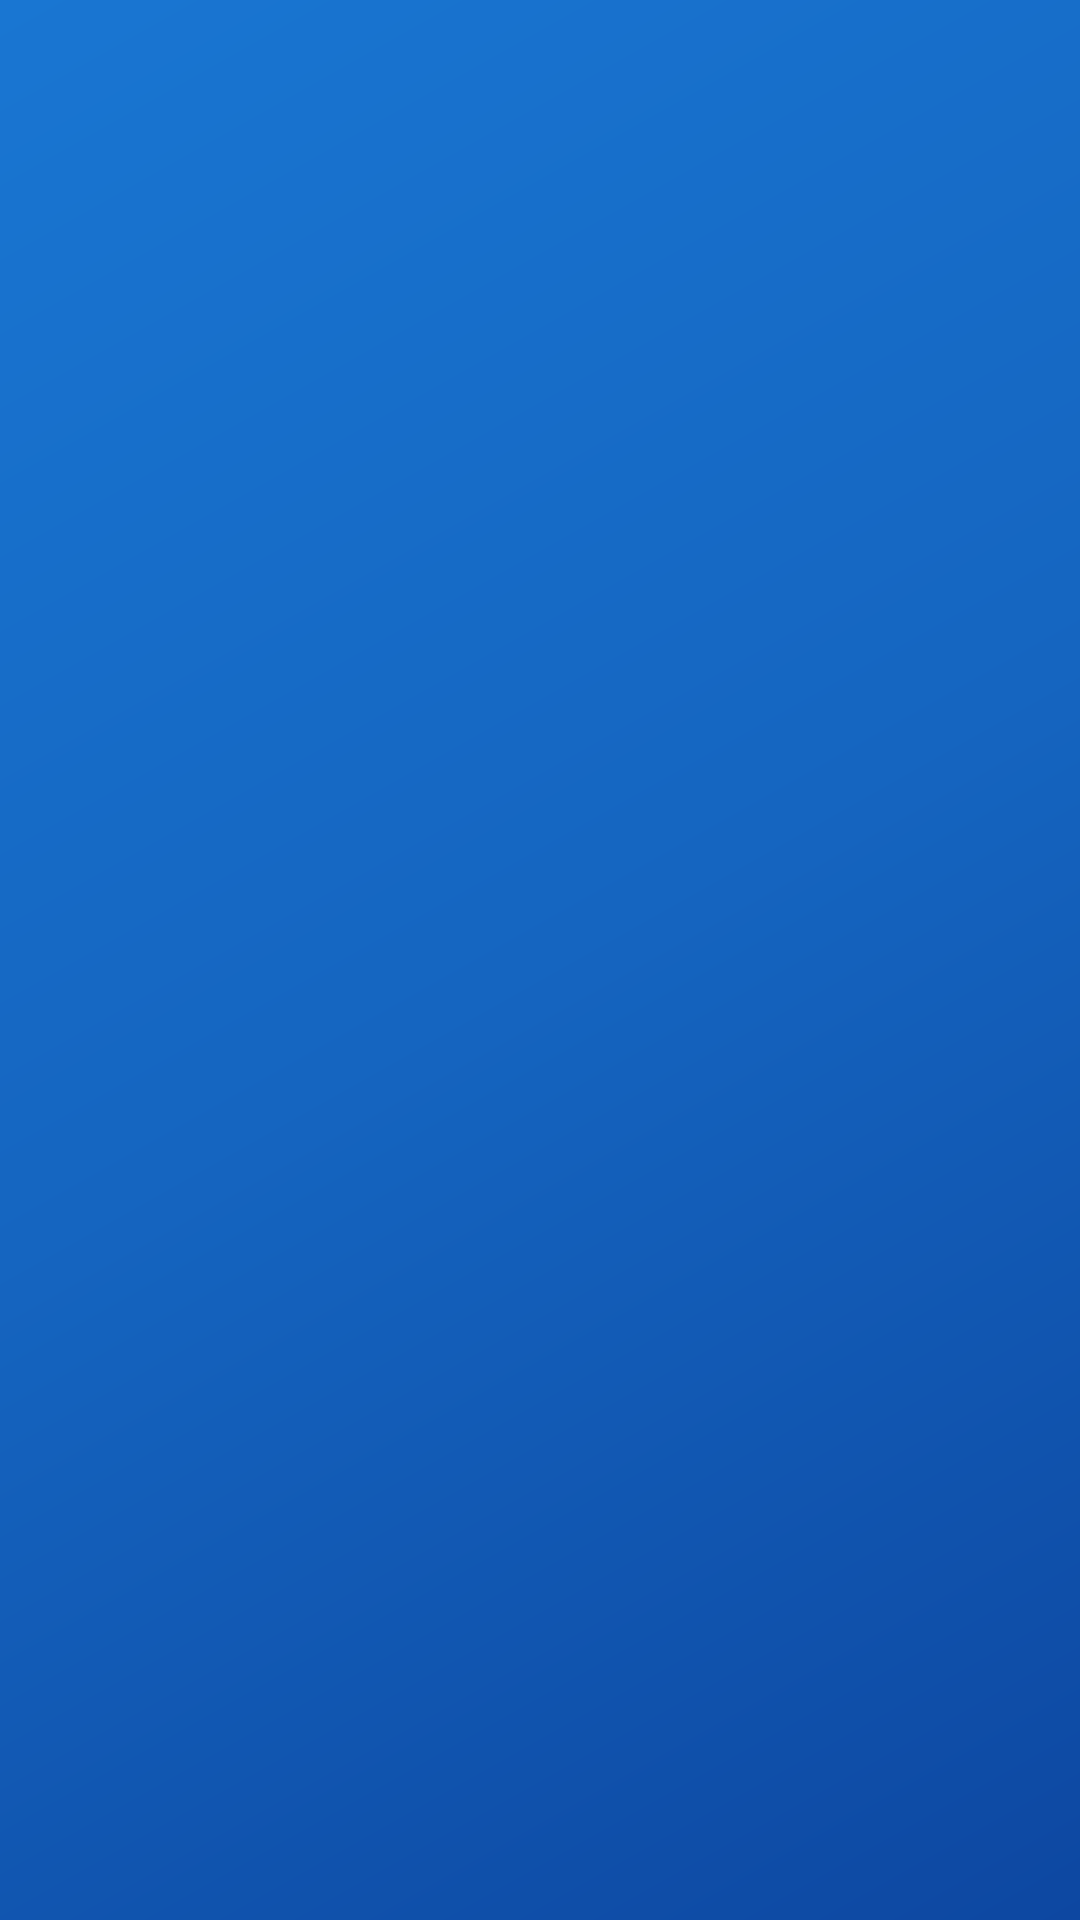

This screen was rendered from an Android layout file. Write that file and the resources it references.
<!-- AndroidManifest.xml: activity theme Theme.JanAushadhiFinder.Splash -->
<!-- res/layout/activity_splash.xml -->
<?xml version="1.0" encoding="utf-8"?>
<androidx.constraintlayout.widget.ConstraintLayout xmlns:android="http://schemas.android.com/apk/res/android"
    xmlns:app="http://schemas.android.com/apk/res-auto"
    xmlns:tools="http://schemas.android.com/tools"
    android:layout_width="match_parent"
    android:layout_height="match_parent"
    android:background="@drawable/bg_splash_gradient"
    tools:context=".SplashActivity">

    
    <FrameLayout
        android:id="@+id/icon_container"
        android:layout_width="140dp"
        android:layout_height="140dp"
        android:visibility="invisible"
        app:layout_constraintBottom_toTopOf="@id/tv_splash_title"
        app:layout_constraintEnd_toEndOf="parent"
        app:layout_constraintStart_toStartOf="parent"
        app:layout_constraintTop_toTopOf="parent"
        app:layout_constraintVertical_chainStyle="packed">

        <View
            android:layout_width="match_parent"
            android:layout_height="match_parent"
            android:background="@drawable/bg_splash_circle" />

        <ImageView
            android:layout_width="72dp"
            android:layout_height="72dp"
            android:layout_gravity="center"
            android:src="@drawable/ic_medicine"
            app:tint="@android:color/white"
            android:contentDescription="@string/app_name" />
    </FrameLayout>

    
    <TextView
        android:id="@+id/tv_splash_title"
        android:layout_width="wrap_content"
        android:layout_height="wrap_content"
        android:layout_marginTop="32dp"
        android:text="@string/app_name"
        android:textColor="@android:color/white"
        android:textSize="32sp"
        android:textStyle="bold"
        android:fontFamily="sans-serif-medium"
        android:visibility="invisible"
        app:layout_constraintBottom_toTopOf="@id/tv_splash_tagline"
        app:layout_constraintEnd_toEndOf="parent"
        app:layout_constraintStart_toStartOf="parent"
        app:layout_constraintTop_toBottomOf="@id/icon_container" />

    
    <TextView
        android:id="@+id/tv_splash_tagline"
        android:layout_width="wrap_content"
        android:layout_height="wrap_content"
        android:layout_marginTop="12dp"
        android:text="@string/app_tagline"
        android:textColor="#B3FFFFFF"
        android:textSize="16sp"
        android:visibility="invisible"
        app:layout_constraintBottom_toTopOf="@id/progress_bar"
        app:layout_constraintEnd_toEndOf="parent"
        app:layout_constraintStart_toStartOf="parent"
        app:layout_constraintTop_toBottomOf="@id/tv_splash_title" />

    
    <ProgressBar
        android:id="@+id/progress_bar"
        android:layout_width="32dp"
        android:layout_height="32dp"
        android:layout_marginTop="48dp"
        android:indeterminateTint="@android:color/white"
        android:visibility="invisible"
        app:layout_constraintBottom_toTopOf="@id/tv_initiative"
        app:layout_constraintEnd_toEndOf="parent"
        app:layout_constraintStart_toStartOf="parent"
        app:layout_constraintTop_toBottomOf="@id/tv_splash_tagline" />

    
    <TextView
        android:id="@+id/tv_initiative"
        android:layout_width="wrap_content"
        android:layout_height="wrap_content"
        android:layout_marginBottom="32dp"
        android:text="@string/splash_initiative"
        android:textColor="#99FFFFFF"
        android:textSize="12sp"
        android:textAlignment="center"
        android:visibility="invisible"
        app:layout_constraintBottom_toBottomOf="parent"
        app:layout_constraintEnd_toEndOf="parent"
        app:layout_constraintStart_toStartOf="parent" />

</androidx.constraintlayout.widget.ConstraintLayout>
<!-- resources referenced by this layout -->
<resources>
  <!-- drawable bg_splash_circle (drawable) -->
  <?xml version="1.0" encoding="utf-8"?>
  <shape xmlns:android="http://schemas.android.com/apk/res/android"
      android:shape="oval">
      <solid android:color="#33FFFFFF" />
      <size
          android:width="160dp"
          android:height="160dp" />
  </shape>
  <!-- drawable bg_splash_gradient (drawable) -->
  <?xml version="1.0" encoding="utf-8"?>
  <shape xmlns:android="http://schemas.android.com/apk/res/android">
      <gradient
          android:angle="135"
          android:startColor="#FF0D47A1"
          android:centerColor="#FF1565C0"
          android:endColor="#FF1976D2"
          android:type="linear" />
  </shape>
  <!-- drawable ic_medicine (drawable) -->
  <vector xmlns:android="http://schemas.android.com/apk/res/android"
      android:width="24dp"
      android:height="24dp"
      android:viewportWidth="24"
      android:viewportHeight="24">
      <path
          android:fillColor="@color/text_primary"
          android:pathData="M21,3L3,3c-1.1,0 -2,0.9 -2,2v14c0,1.1 0.9,2 2,2h18c1.1,0 2,-0.9 2,-2L23,5c0,-1.1 -0.9,-2 -2,-2zM21,19L3,19L3,5h18v14zM5,15h2v2L5,17zM5,11h2v2L5,13zM5,7h2v2L5,9zM9,15h10v2L9,17zM9,11h10v2L9,13zM9,7h10v2L9,9z"/>
  </vector>
  <string name="app_name">Jan-Aushadhi Finder</string>
  <string name="app_tagline">Affordable Healthcare for All</string>
  <string name="splash_initiative">A Government of India Initiative\nPradhan Mantri Bhartiya Janaushadhi Pariyojana</string>
  <style name="Theme.JanAushadhiFinder.Splash" parent="Theme.Material3.Light.NoActionBar">
          <item name="android:windowBackground">@drawable/bg_splash_gradient</item>
          <item name="android:statusBarColor">@android:color/transparent</item>
          <item name="android:windowTranslucentStatus">true</item>
          <item name="android:windowNoTitle">true</item>
          <item name="android:windowActionBar">false</item>
          <item name="android:windowFullscreen">false</item>
          <item name="android:windowContentOverlay">@null</item>
      </style>
  <color name="text_primary">#FF1A1A2E</color>
</resources>
